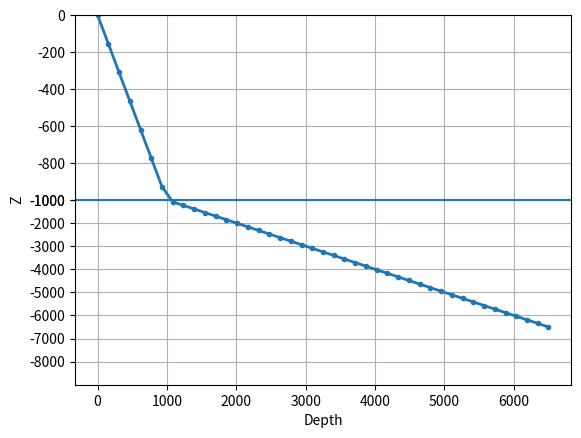

Here is the Python script that generated this plot:
from __future__ import unicode_literals

import numpy as np
from numpy import ma
import matplotlib
from matplotlib import scale as mscale
from matplotlib import transforms as mtransforms
from matplotlib.ticker import Formatter, FixedLocator, MaxNLocator, AutoLocator

mpl_version = str(matplotlib.__version__).split('.')

class VerticalSplitScale(mscale.ScaleBase):
    """
    Scales data in range -pi/2 to pi/2 (-90 to 90 degrees) using
    the system used to scale latitudes in a Mercator projection.

    """

    # The scale class must have a member ``name`` that defines the
    # string used to select the scale.  For example,
    # ``gca().set_yscale("splitscale")`` would be used to select this
    # scale.
    name = 'splitscale'

    def __init__(self, axis, **kwargs):
        """
        Any keyword arguments passed to ``set_xscale`` and
        ``set_yscale`` will be passed along to the scale's
        constructor.

        thresh: The degree above which to crop the data.
        """
        mscale.ScaleBase.__init__(self, axis)
        #thresh = kwargs.pop("thresh", (85 / 180.0) * np.pi)
        #if thresh >= np.pi / 2.0:
        #    raise ValueError("thresh must be less than pi/2")
        zval = kwargs.pop("zval", None)
        if zval is None:
            raise Exception("zval must be specified")
        if len(zval) < 3:
            raise Exception("zval must be at least 3 long")
        zfrac = kwargs.pop("zfrac", None)
        if zfrac is None:
            zfrac = np.linspace(0., 1., len(zval))
        if len(zfrac) != len(zval):
            raise Exception("zval and zfrac must have the same length")
        #zval[0] = zval[1] + 1e4*(zval[0] - zval[1])
        #zfrac[0] = zfrac[1] + 1e4*(zfrac[0] - zfrac[1])
        #zval[-1] = zval[-2] + 1e4*(zval[-1] - zval[-2])
        #zfrac[-1] = zfrac[-2] + 1e4*(zfrac[-1] - zfrac[-2])
        self.zval = np.array(zval)
        self.zfrac = np.array(zfrac)

    def get_transform(self):
        """
        Override this method to return a new instance that does the
        actual transformation of the data.

        The VerticalSplitScaleTransform class is defined below as a
        nested class of this one.
        """
        return self.VerticalSplitScaleTransform(self.zval, self.zfrac)

    def set_default_locators_and_formatters(self, axis):
        """
        Override to set up the locators and formatters to use with the
        scale.  This is only required if the scale requires custom
        locators and formatters.  Writing custom locators and
        formatters is rather outside the scope of this example, but
        there are many helpful examples in ``ticker.py``.

        In our case, the Mercator example uses a fixed locator from
        -90 to 90 degrees and a custom formatter class to put convert
        the radians to degrees and put a degree symbol after the
        value::
        """
        #class DegreeFormatter(Formatter):
        #    def __call__(self, x, pos=None):
        #        # \u00b0 : degree symbol
        #        return "%d\u00b0" % ((x / np.pi) * 180.0)

        #axis.set_major_locator(MaxNLocator(10))
        ticks = None
        for k in range(1,len(self.zval)):
          nbins = 16 * ( self.zfrac[k] - self.zfrac[k-1] )
          newticks = MaxNLocator(nbins=nbins, steps=[1,2,2.5,5,10]).tick_values(self.zval[k-1], self.zval[k])
          if ticks is None: ticks = newticks
          else: ticks = np.append( ticks, newticks )
        ticks = [x for x in ticks if (x>+self.zval.min() and x<=self.zval.max())] # Only used tickes within range
        ticks = np.sort( ticks ) # Fix due to different python versions on PP and workstations!
        axis.set_major_locator( FixedLocator( ticks ) )
        #axis.set_major_locator(AutoLocator())
        #deg2rad = np.pi / 180.0
        #axis.set_major_locator(FixedLocator(
                #np.arange(-90, 90, 10) * deg2rad))
        #axis.set_major_formatter(DegreeFormatter())
        #axis.set_minor_formatter(DegreeFormatter())

    def limit_range_for_scale(self, vmin, vmax, minpos):
        """
        Override to limit the bounds of the axis to the domain of the
        transform.  In the case of Mercator, the bounds should be
        limited to the threshold that was passed in.  Unlike the
        autoscaling provided by the tick locators, this range limiting
        will always be adhered to, whether the axis range is set
        manually, determined automatically or changed through panning
        and zooming.
        """
        if int(mpl_version[0]) < 2:
          return min(vmin, self.zval[0]), max(vmax, self.zval[-1])
        else:
          return max(vmin, self.zval[0]), min(vmax, self.zval[-1])

    class VerticalSplitScaleTransform(mtransforms.Transform):
        # There are two value members that must be defined.
        # ``input_dims`` and ``output_dims`` specify number of input
        # dimensions and output dimensions to the transformation.
        # These are used by the transformation framework to do some
        # error checking and prevent incompatible transformations from
        # being connected together.  When defining transforms for a
        # scale, which are, by definition, separable and have only one
        # dimension, these members should always be set to 1.
        input_dims = 1
        output_dims = 1
        is_separable = True

        def __init__(self, zval, zfrac):
            mtransforms.Transform.__init__(self)
            self.zval = zval
            self.zfrac = zfrac

        def transform_non_affine(self, a):
            """
            This transform takes an Nx1 ``numpy`` array and returns a
            transformed copy.  Since the range of the Mercator scale
            is limited by the user-specified threshold, the input
            array must be masked to contain only valid values.
            ``matplotlib`` will handle masked arrays and remove the
            out-of-range data from the plot.  Importantly, the
            ``transform`` method *must* return an array that is the
            same shape as the input array, since these values need to
            remain synchronized with values in the other dimension.
            """
            return np.interp(-a, -self.zval, self.zfrac)

        def inverted(self):
            """
            Override this method so matplotlib knows how to get the
            inverse transform for this transform.
            """
            return VerticalSplitScale.InvertedVerticalSplitScaleTransform(self.zval, self.zfrac)

    class InvertedVerticalSplitScaleTransform(mtransforms.Transform):
        input_dims = 1
        output_dims = 1
        is_separable = True

        def __init__(self, zval, zfrac):
            mtransforms.Transform.__init__(self)
            self.zval = zval
            self.zfrac = zfrac

        def transform_non_affine(self, a):
            #return np.arctan(np.sinh(a))
            #return 0.5*(np.array(a)-1000.)
            return np.interp(a, self.zfrac, -self.zval)

        def inverted(self):
            return VerticalSplitScale.VerticalSplitScaleTransform(self.zval, self.zfrac)

# Now that the Scale class has been defined, it must be registered so
# that ``matplotlib`` can find it.
mscale.register_scale(VerticalSplitScale)


if __name__ == '__main__':
    import matplotlib.pyplot as plt

    z = np.linspace(-6500., 0., 43)
    s = -1. * z

    plt.plot(s, z, '.-', lw=2)
    plt.axhline(-1000.)
    plt.gca().set_yscale('splitscale', zval=[0.,-1000.,-9000.])
    plt.gca().invert_yaxis()
    plt.xlabel('Depth')
    plt.ylabel('Z')
    plt.grid(True)

    plt.show()
